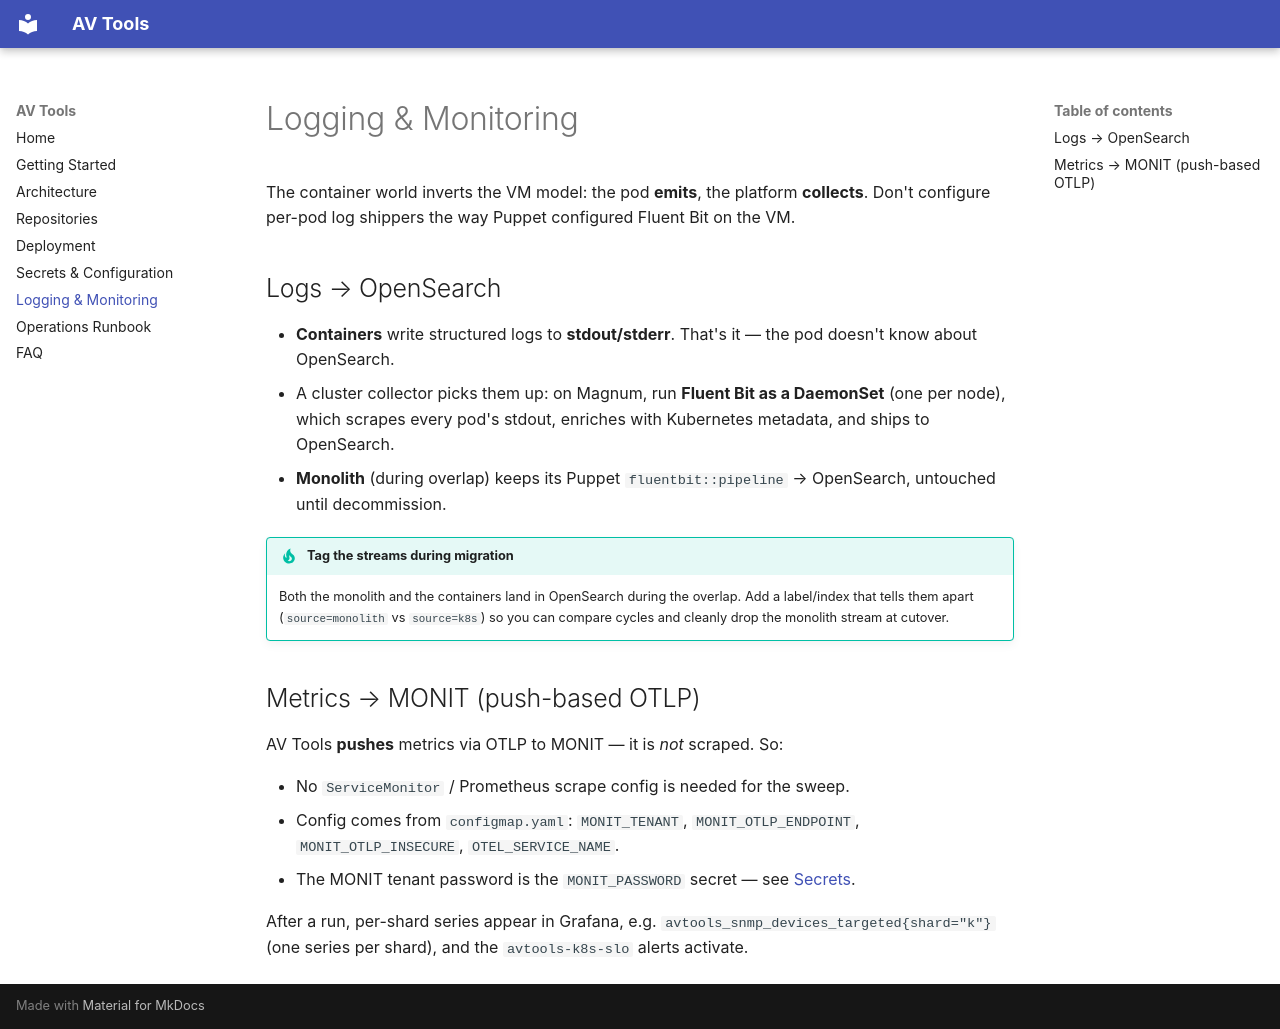

repository: sneakyjbras/avtools-docs · page: logging-monitoring/index.html · generator: mkdocs

# Logging & Monitoring

The container world inverts the VM model: the pod **emits**, the platform
**collects**. Don't configure per-pod log shippers the way Puppet configured Fluent
Bit on the VM.

## Logs → OpenSearch

- **Containers** write structured logs to **stdout/stderr**. That's it — the pod
  doesn't know about OpenSearch.
- A cluster collector picks them up: on Magnum, run **Fluent Bit as a DaemonSet**
  (one per node), which scrapes every pod's stdout, enriches with Kubernetes
  metadata, and ships to OpenSearch.
- **Monolith** (during overlap) keeps its Puppet `fluentbit::pipeline` → OpenSearch,
  untouched until decommission.

!!! tip "Tag the streams during migration"
    Both the monolith and the containers land in OpenSearch during the overlap. Add a
    label/index that tells them apart (`source=monolith` vs `source=k8s`) so you can
    compare cycles and cleanly drop the monolith stream at cutover.

## Metrics → MONIT (push-based OTLP)

AV Tools **pushes** metrics via OTLP to MONIT — it is *not* scraped. So:

- No `ServiceMonitor` / Prometheus scrape config is needed for the sweep.
- Config comes from `configmap.yaml`: `MONIT_TENANT`, `MONIT_OTLP_ENDPOINT`,
  `MONIT_OTLP_INSECURE`, `OTEL_SERVICE_NAME`.
- The MONIT tenant password is the `MONIT_PASSWORD` secret — see [Secrets](secrets.md).

After a run, per-shard series appear in Grafana, e.g.
`avtools_snmp_devices_targeted{shard="k"}` (one series per shard), and the
`avtools-k8s-slo` alerts activate.
